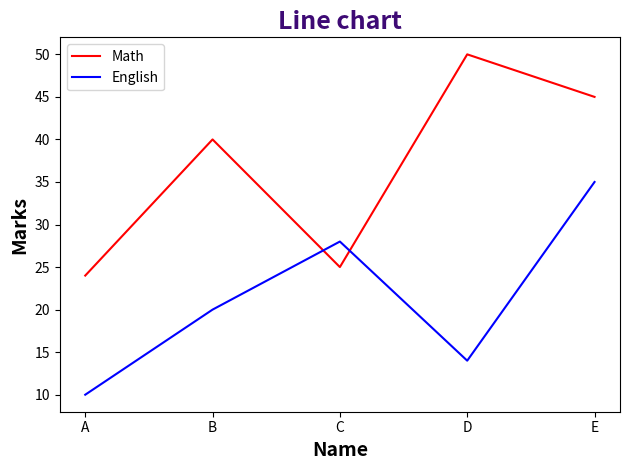

Write the Python code that produced this figure.
from matplotlib import pyplot as plt

# x = ['A', 'B', 'C', 'D', 'E']
# y = [24, 40, 30, 50, 45]
#
# plt.plot(x, y, color = 'red')
#
# plt.xlabel("Name")
# plt.ylabel("Marks")
# plt.title('Line chart')
# plt.show()

# # For multiple lines ---------------------
x = ['A', 'B', 'C', 'D', 'E']
y = [24, 40, 25, 50, 45]
z = [10, 20, 28, 14, 35]

# # left, right, weight, hight (0,0,1,1)-----
fig, ax = plt.subplots()
ax.plot(x, y, color='red')
ax.plot(x, z, color='blue')

ax.legend(labels=('Math', 'English'), loc='best')  # legend placed at lower right
plt.xlabel("Name",  color='black', fontsize=14, fontweight='bold')
plt.ylabel("Marks", color='black', fontsize=14, fontweight='bold')
plt.title('Line chart', fontweight='bold', color='#3e0a75',  fontsize=18)
plt.show()
plt.tight_layout()
# plt.savefig('linechart.png')